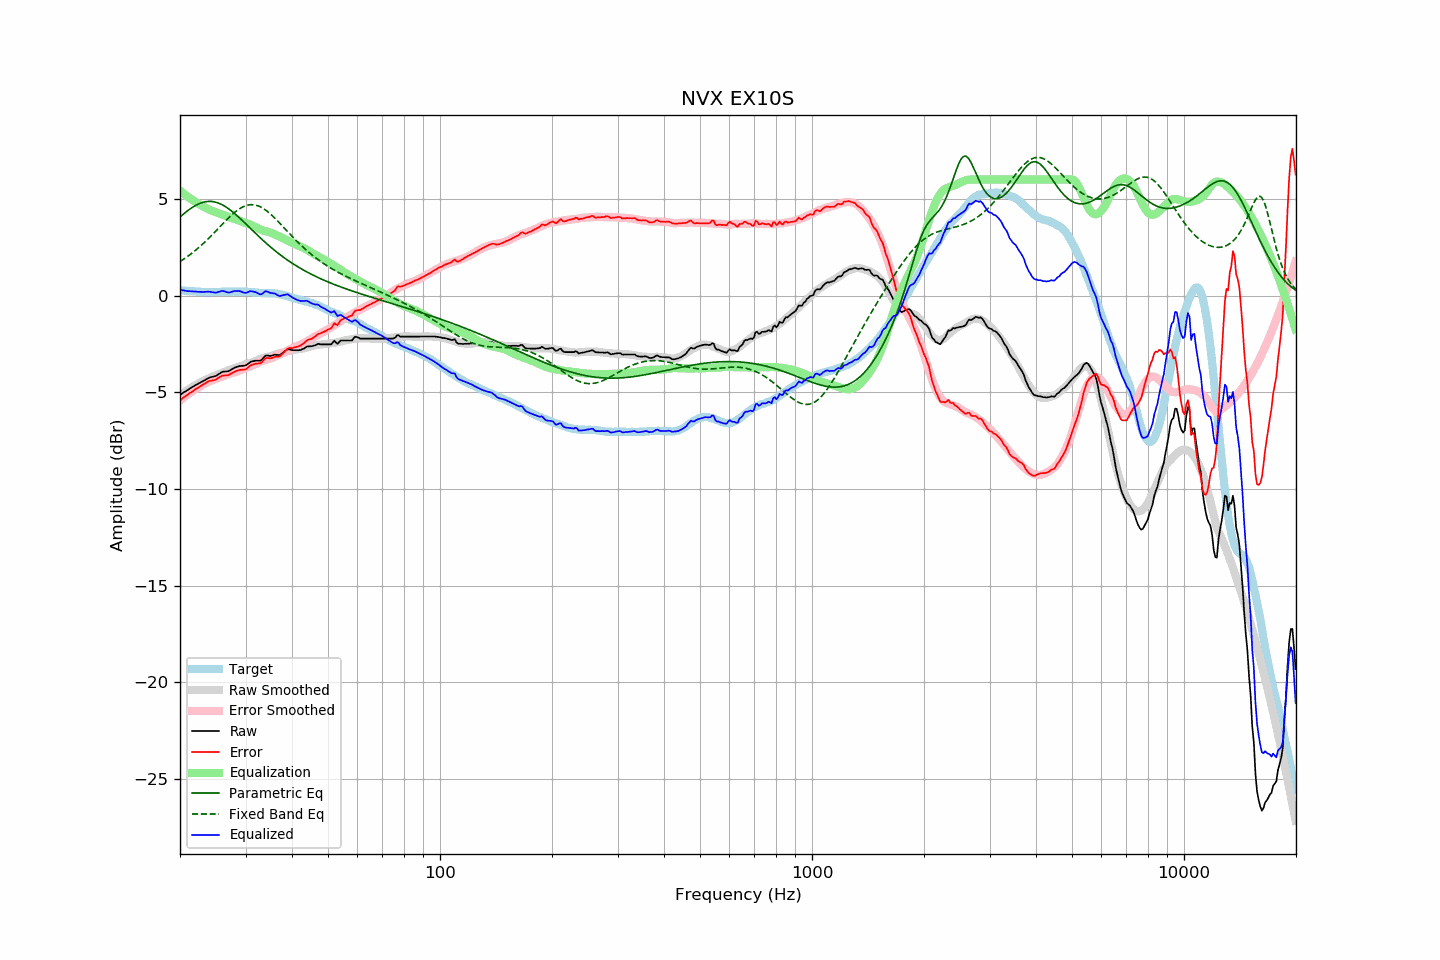

The data file committed next to this chart (first rows):
frequency, raw, error, smoothed, error_smoothed, equalization, parametric_eq, fixed_band_eq, equalized_raw, equalized_smoothed, target
20.00, -5.13, -5.42, -5.15, -5.43, 5.43, 4.06, 1.76, 0.30, 0.28, 0.28
20.20, -5.08, -5.35, -5.09, -5.36, 5.36, 4.13, 1.81, 0.28, 0.27, 0.27
20.40, -5.02, -5.28, -5.03, -5.29, 5.29, 4.20, 1.87, 0.27, 0.26, 0.26
20.61, -4.98, -5.24, -4.97, -5.23, 5.23, 4.27, 1.92, 0.25, 0.25, 0.26
20.81, -4.92, -5.16, -4.92, -5.16, 5.16, 4.34, 1.98, 0.24, 0.25, 0.24
21.02, -4.87, -5.11, -4.86, -5.10, 5.10, 4.40, 2.04, 0.23, 0.24, 0.24
21.23, -4.81, -5.04, -4.81, -5.04, 5.04, 4.46, 2.10, 0.23, 0.23, 0.23
21.44, -4.76, -5.00, -4.76, -4.98, 4.98, 4.52, 2.16, 0.22, 0.22, 0.24
21.66, -4.72, -4.94, -4.71, -4.93, 4.93, 4.58, 2.23, 0.21, 0.22, 0.23
21.87, -4.66, -4.88, -4.66, -4.87, 4.87, 4.63, 2.30, 0.21, 0.21, 0.22
22.09, -4.61, -4.82, -4.61, -4.82, 4.82, 4.67, 2.36, 0.21, 0.21, 0.21
22.31, -4.57, -4.78, -4.57, -4.77, 4.77, 4.72, 2.43, 0.19, 0.20, 0.21
22.54, -4.53, -4.72, -4.52, -4.72, 4.72, 4.75, 2.51, 0.19, 0.20, 0.20
22.76, -4.48, -4.68, -4.48, -4.67, 4.67, 4.79, 2.58, 0.18, 0.19, 0.20
22.99, -4.43, -4.62, -4.43, -4.62, 4.62, 4.81, 2.66, 0.19, 0.19, 0.18
23.22, -4.39, -4.57, -4.40, -4.58, 4.58, 4.84, 2.73, 0.19, 0.19, 0.17
23.45, -4.34, -4.53, -4.36, -4.54, 4.54, 4.85, 2.81, 0.19, 0.18, 0.18
23.69, -4.30, -4.47, -4.32, -4.50, 4.50, 4.86, 2.89, 0.20, 0.18, 0.17
23.92, -4.25, -4.43, -4.27, -4.45, 4.45, 4.87, 2.97, 0.20, 0.18, 0.17
24.16, -4.22, -4.41, -4.23, -4.41, 4.41, 4.87, 3.06, 0.19, 0.18, 0.18
24.40, -4.20, -4.40, -4.20, -4.38, 4.38, 4.86, 3.14, 0.17, 0.18, 0.19
24.65, -4.18, -4.38, -4.16, -4.35, 4.35, 4.85, 3.23, 0.16, 0.18, 0.19
24.89, -4.16, -4.35, -4.13, -4.31, 4.31, 4.83, 3.31, 0.15, 0.19, 0.19
25.14, -4.12, -4.31, -4.10, -4.29, 4.29, 4.81, 3.40, 0.16, 0.19, 0.19
25.39, -4.06, -4.25, -4.07, -4.26, 4.26, 4.78, 3.49, 0.19, 0.19, 0.19
25.65, -4.01, -4.20, -4.03, -4.23, 4.23, 4.74, 3.57, 0.21, 0.19, 0.19
25.91, -3.96, -4.15, -4.00, -4.20, 4.20, 4.70, 3.66, 0.24, 0.20, 0.20
26.16, -3.93, -4.14, -3.97, -4.17, 4.17, 4.66, 3.75, 0.23, 0.20, 0.21
26.43, -3.92, -4.13, -3.94, -4.14, 4.14, 4.61, 3.83, 0.21, 0.20, 0.20
26.69, -3.92, -4.13, -3.90, -4.10, 4.10, 4.56, 3.92, 0.18, 0.20, 0.20
26.96, -3.91, -4.12, -3.87, -4.07, 4.07, 4.50, 4.00, 0.15, 0.20, 0.20
27.23, -3.88, -4.08, -3.84, -4.04, 4.04, 4.44, 4.08, 0.16, 0.20, 0.20
27.50, -3.82, -4.02, -3.81, -4.01, 4.01, 4.38, 4.16, 0.19, 0.20, 0.20
27.77, -3.77, -3.98, -3.78, -3.99, 3.99, 4.31, 4.23, 0.21, 0.20, 0.21
28.05, -3.72, -3.93, -3.76, -3.96, 3.96, 4.24, 4.30, 0.24, 0.21, 0.21
28.33, -3.70, -3.90, -3.73, -3.94, 3.94, 4.17, 4.37, 0.23, 0.21, 0.20
28.62, -3.68, -3.87, -3.70, -3.91, 3.91, 4.09, 4.43, 0.23, 0.21, 0.20
28.90, -3.64, -3.85, -3.67, -3.88, 3.88, 4.02, 4.49, 0.23, 0.20, 0.20
29.19, -3.63, -3.84, -3.64, -3.84, 3.84, 3.94, 4.54, 0.21, 0.20, 0.20
29.48, -3.63, -3.84, -3.60, -3.80, 3.80, 3.86, 4.58, 0.17, 0.20, 0.20
29.78, -3.62, -3.82, -3.57, -3.77, 3.77, 3.78, 4.62, 0.15, 0.20, 0.20
30.08, -3.60, -3.81, -3.55, -3.74, 3.74, 3.70, 4.65, 0.14, 0.19, 0.21
30.38, -3.55, -3.74, -3.53, -3.72, 3.72, 3.62, 4.67, 0.17, 0.19, 0.20
30.68, -3.48, -3.67, -3.51, -3.69, 3.69, 3.54, 4.69, 0.21, 0.18, 0.18
30.99, -3.43, -3.61, -3.48, -3.66, 3.66, 3.46, 4.70, 0.23, 0.18, 0.18
31.30, -3.40, -3.58, -3.45, -3.62, 3.62, 3.38, 4.70, 0.22, 0.17, 0.17
31.61, -3.38, -3.55, -3.41, -3.58, 3.58, 3.30, 4.69, 0.20, 0.17, 0.17
31.93, -3.36, -3.52, -3.38, -3.54, 3.54, 3.22, 4.68, 0.18, 0.16, 0.16
32.24, -3.36, -3.52, -3.34, -3.50, 3.50, 3.14, 4.65, 0.14, 0.16, 0.15
32.57, -3.36, -3.51, -3.31, -3.46, 3.46, 3.06, 4.62, 0.10, 0.15, 0.14
32.89, -3.36, -3.50, -3.27, -3.42, 3.42, 2.98, 4.59, 0.06, 0.15, 0.14
33.22, -3.30, -3.44, -3.24, -3.38, 3.38, 2.90, 4.54, 0.08, 0.14, 0.14
33.55, -3.20, -3.34, -3.22, -3.36, 3.36, 2.83, 4.49, 0.15, 0.14, 0.14
33.89, -3.11, -3.26, -3.20, -3.33, 3.33, 2.75, 4.44, 0.22, 0.14, 0.14
34.23, -3.09, -3.22, -3.18, -3.31, 3.31, 2.68, 4.37, 0.22, 0.13, 0.13
34.57, -3.10, -3.23, -3.16, -3.29, 3.29, 2.61, 4.31, 0.18, 0.13, 0.13
34.92, -3.12, -3.25, -3.14, -3.27, 3.27, 2.53, 4.24, 0.14, 0.13, 0.12
35.27, -3.10, -3.24, -3.11, -3.24, 3.24, 2.46, 4.16, 0.13, 0.12, 0.13
35.62, -3.08, -3.20, -3.09, -3.20, 3.20, 2.39, 4.08, 0.12, 0.12, 0.12
35.97, -3.05, -3.17, -3.06, -3.16, 3.16, 2.33, 4.00, 0.11, 0.11, 0.11
... 635 more rows
